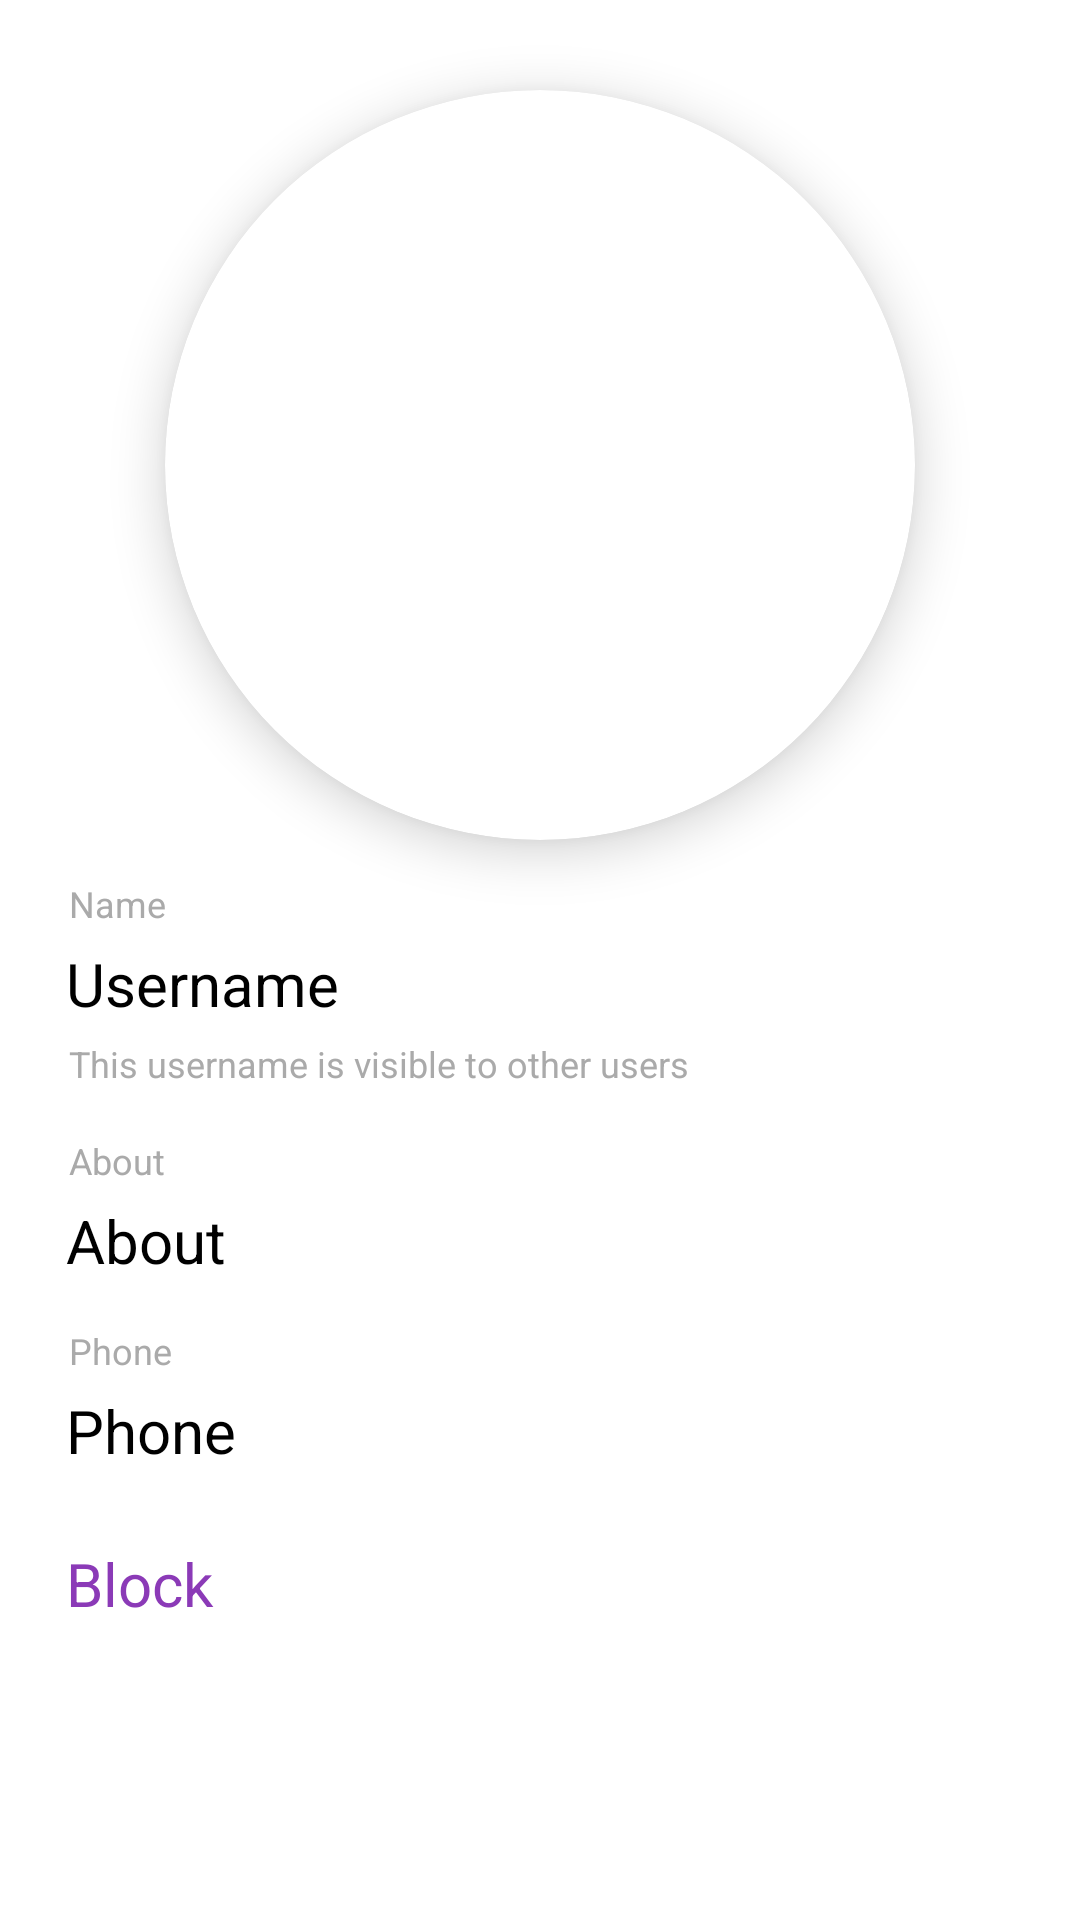

Write the Android layout XML for this screen, with the resource values it uses.
<!-- AndroidManifest.xml: application theme Theme.GossipsTime -->
<!-- res/layout/activity_showprofile.xml -->
<?xml version="1.0" encoding="utf-8"?>
<LinearLayout xmlns:android="http://schemas.android.com/apk/res/android"
    xmlns:app="http://schemas.android.com/apk/res-auto"
    xmlns:tools="http://schemas.android.com/tools"
    android:layout_width="match_parent"
    android:layout_height="match_parent"
    android:orientation="vertical"
    android:background="@color/white"
    tools:context=".Showprofile">


    <androidx.cardview.widget.CardView
        android:id="@+id/cardView"
        android:layout_width="250dp"
        android:layout_height="250dp"
        android:elevation="8dp"
        app:cardCornerRadius="125dp"
        app:cardElevation="10dp"
        android:layout_gravity="center"
        android:layout_marginTop="30dp"
        app:cardPreventCornerOverlap="true"
        app:layout_constraintBottom_toBottomOf="parent"
        app:layout_constraintEnd_toEndOf="parent"
        app:layout_constraintStart_toStartOf="parent"
        app:layout_constraintTop_toTopOf="parent"
        app:layout_constraintVertical_bias="0.19">


        <ImageView
            android:id="@+id/iv_sp"
            android:layout_width="match_parent"
            android:layout_height="match_parent"
            android:layout_gravity="center"
            android:adjustViewBounds="true"
            android:clickable="true"
            android:scaleType="centerCrop"
            android:src="@drawable/ic_baseline_person_24"
            tools:layout_editor_absoluteX="51dp"
            tools:layout_editor_absoluteY="28dp" />
    </androidx.cardview.widget.CardView>


    <LinearLayout
        android:layout_width="match_parent"
        android:layout_height="wrap_content"
        android:orientation="vertical"
        android:layout_marginTop="10dp"
        android:layout_marginLeft="20dp"
        >

        <TextView
            android:layout_width="match_parent"
            android:layout_height="wrap_content"
            android:text="Name"
            android:padding="3dp"
            android:textColor="@android:color/darker_gray"
            android:textSize="12sp"/>

        <TextView
            android:layout_width="match_parent"
            android:layout_height="wrap_content"
            android:text="Username"
            android:textSize="20sp"
            android:textColor="@color/black"
            android:padding="2dp"
            android:id="@+id/unametv_sp"/>

        <TextView
            android:layout_width="match_parent"
            android:layout_height="wrap_content"
            android:text="This username is visible to other users"
            android:padding="3dp"
            android:textColor="@android:color/darker_gray"
            android:textSize="12sp"/>


    </LinearLayout>


    <LinearLayout
        android:layout_width="match_parent"
        android:layout_height="wrap_content"
        android:orientation="vertical"
        android:layout_marginTop="10dp"
        android:layout_marginLeft="20dp"
        >

        <TextView
            android:layout_width="match_parent"
            android:layout_height="wrap_content"
            android:text="About"
            android:textColor="@android:color/darker_gray"
            android:padding="3dp"
            android:textSize="12sp"/>

        <TextView
            android:layout_width="match_parent"
            android:layout_height="wrap_content"
            android:text="About"
            android:textSize="20sp"
            android:textColor="@color/black"
            android:padding="2dp"
            android:id="@+id/abouttv_sp"/>


    </LinearLayout>


    <LinearLayout
        android:layout_width="match_parent"
        android:layout_height="wrap_content"
        android:orientation="vertical"
        android:layout_marginTop="10dp"
        android:layout_marginLeft="20dp"
        >

        <TextView
            android:layout_width="match_parent"
            android:layout_height="wrap_content"
            android:text="Phone"
            android:textColor="@android:color/darker_gray"
            android:padding="3dp"
            android:textSize="12sp"/>

        <TextView
            android:layout_width="match_parent"
            android:layout_height="wrap_content"
            android:text="Phone"
            android:textSize="20sp"
            android:textColor="@color/black"
            android:padding="2dp"
            android:id="@+id/phonetv_sp"/>


        <TextView
            android:layout_width="match_parent"
            android:layout_height="wrap_content"
            android:text="Block"
            android:textSize="20sp"
            android:textColor="@color/purple_200"
            android:padding="2dp"
            android:layout_marginTop="20dp"
            android:id="@+id/blockusertv" />


    </LinearLayout>


</LinearLayout>
<!-- resources referenced by this layout -->
<resources>
  <color name="black">#FF000000</color>
  <color name="purple_200">#8B3AB7</color>
  <color name="white">#FFFFFFFF</color>
  <style name="Theme.GossipsTime" parent="Theme.MaterialComponents.DayNight.DarkActionBar">
          
          <item name="colorPrimary">@color/purple_200</item>
          <item name="colorPrimaryVariant">@color/purple_700</item>
          <item name="colorOnPrimary">@color/white</item>
          
          <item name="colorSecondary">@color/teal_200</item>
          <item name="colorSecondaryVariant">@color/teal_200</item>
          <item name="colorOnSecondary">@color/black</item>
          
          <item name="android:statusBarColor" tools:targetApi="l">?attr/colorPrimaryVariant</item>
          
      </style>
  <color name="purple_700">#8B3AB7</color>
  <color name="teal_200">#8B3AB7</color>
</resources>
